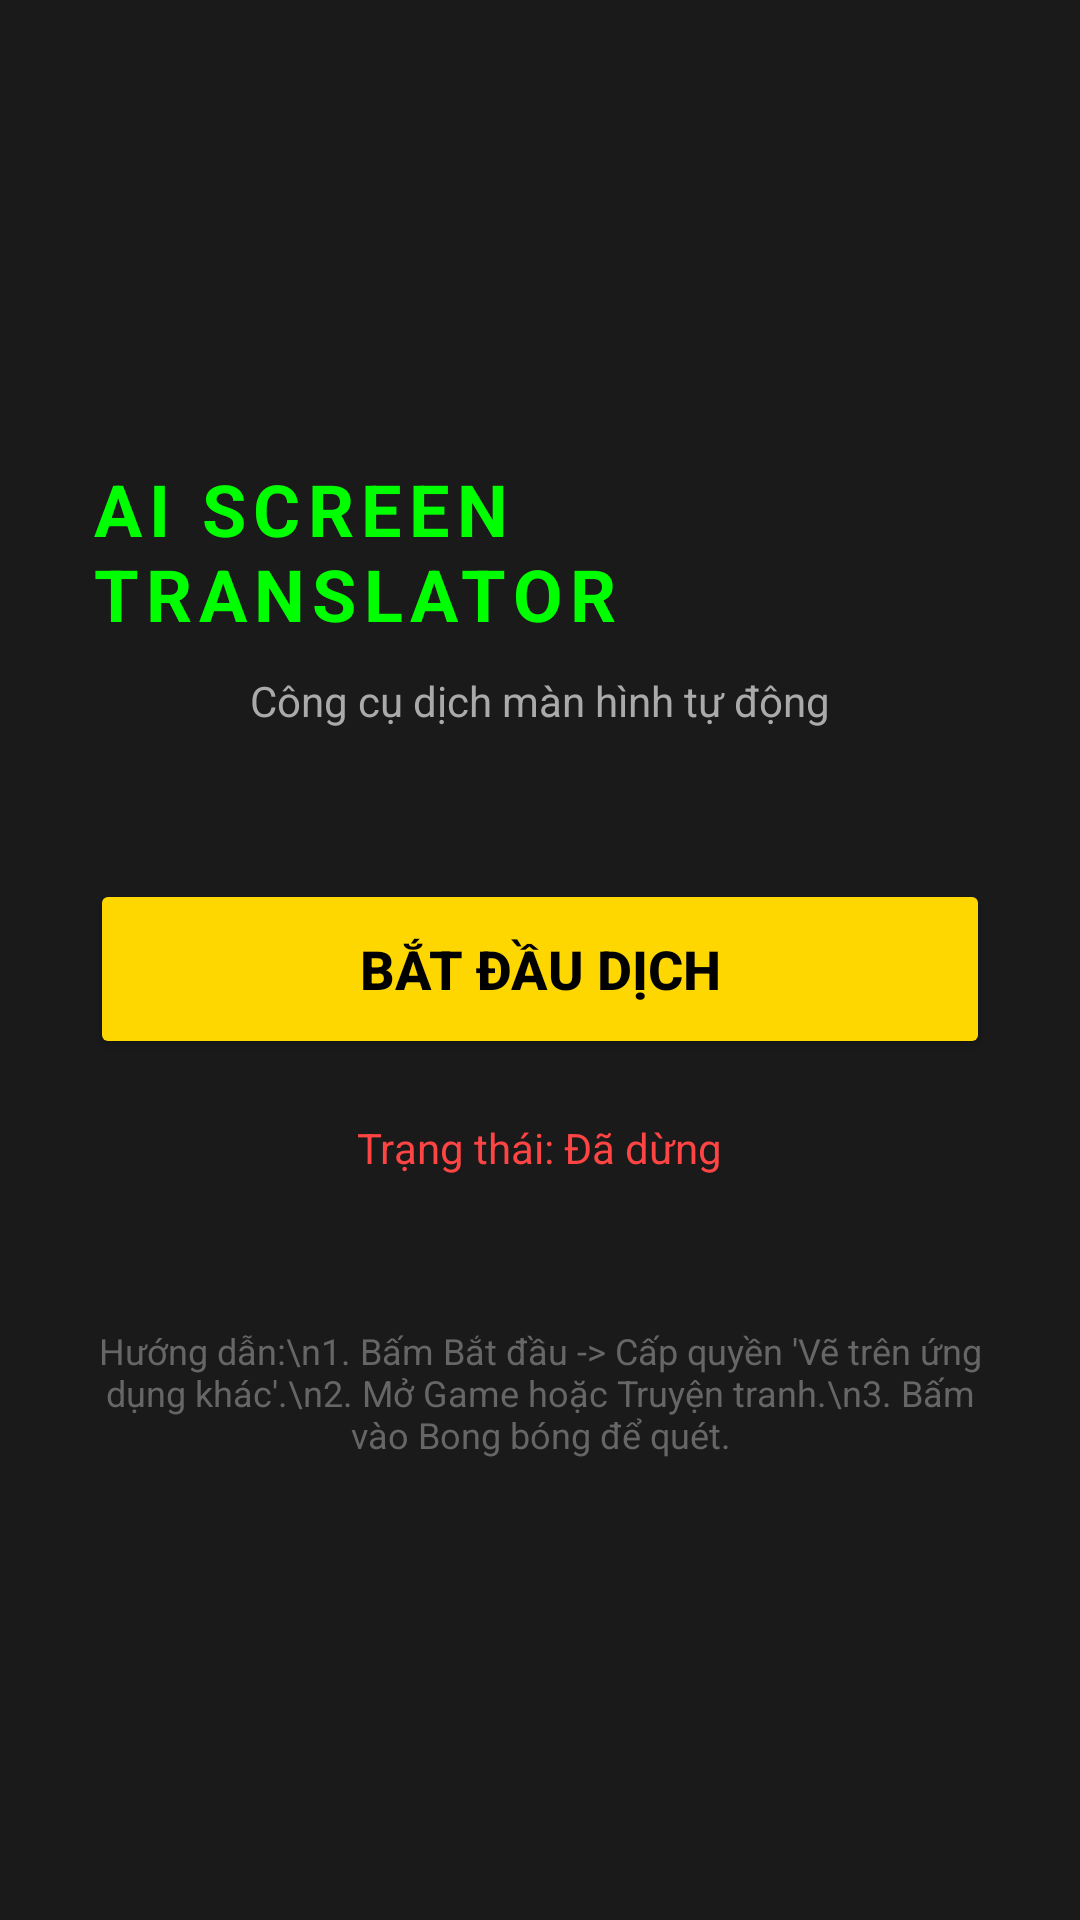

Layout XML and referenced resources for this Android screen:
<!-- AndroidManifest.xml: application theme Theme.WikiGameNative -->
<!-- res/layout/activity_main.xml -->
<?xml version="1.0" encoding="utf-8"?>
<LinearLayout xmlns:android="http://schemas.android.com/apk/res/android"
    android:layout_width="match_parent"
    android:layout_height="match_parent"
    android:orientation="vertical"
    android:gravity="center"
    android:background="#1A1A1A"
    android:padding="30dp">

    <TextView
        android:layout_width="wrap_content"
        android:layout_height="wrap_content"
        android:text="AI SCREEN TRANSLATOR"
        android:textColor="#00FF00"
        android:textSize="24sp"
        android:textStyle="bold"
        android:letterSpacing="0.1"
        android:layout_marginBottom="10dp"/>

    <TextView
        android:layout_width="wrap_content"
        android:layout_height="wrap_content"
        android:text="Công cụ dịch màn hình tự động"
        android:textColor="#AAAAAA"
        android:textSize="14sp"
        android:layout_marginBottom="50dp"/>

    <Button
        android:id="@+id/btn_start_service"
        android:layout_width="match_parent"
        android:layout_height="60dp"
        android:text="BẮT ĐẦU DỊCH"
        android:textSize="18sp"
        android:textStyle="bold"
        android:textColor="#000000"
        android:backgroundTint="#FFD700"/>

    <TextView
        android:id="@+id/tv_status"
        android:layout_width="wrap_content"
        android:layout_height="wrap_content"
        android:text="Trạng thái: Đã dừng"
        android:textColor="#FF4444"
        android:layout_marginTop="20dp"/>

    <TextView
        android:layout_width="match_parent"
        android:layout_height="wrap_content"
        android:text="Hướng dẫn:\n1. Bấm Bắt đầu -> Cấp quyền 'Vẽ trên ứng dụng khác'.\n2. Mở Game hoặc Truyện tranh.\n3. Bấm vào Bong bóng để quét."
        android:textColor="#666666"
        android:textSize="12sp"
        android:layout_marginTop="50dp"
        android:gravity="center"/>

</LinearLayout>
<!-- resources referenced by this layout -->
<resources>
  <style name="Theme.WikiGameNative" parent="Base.Theme.WikiGameNative" />
  <style name="Base.Theme.WikiGameNative" parent="Theme.Material3.DayNight.NoActionBar">
          
          
      </style>
</resources>
